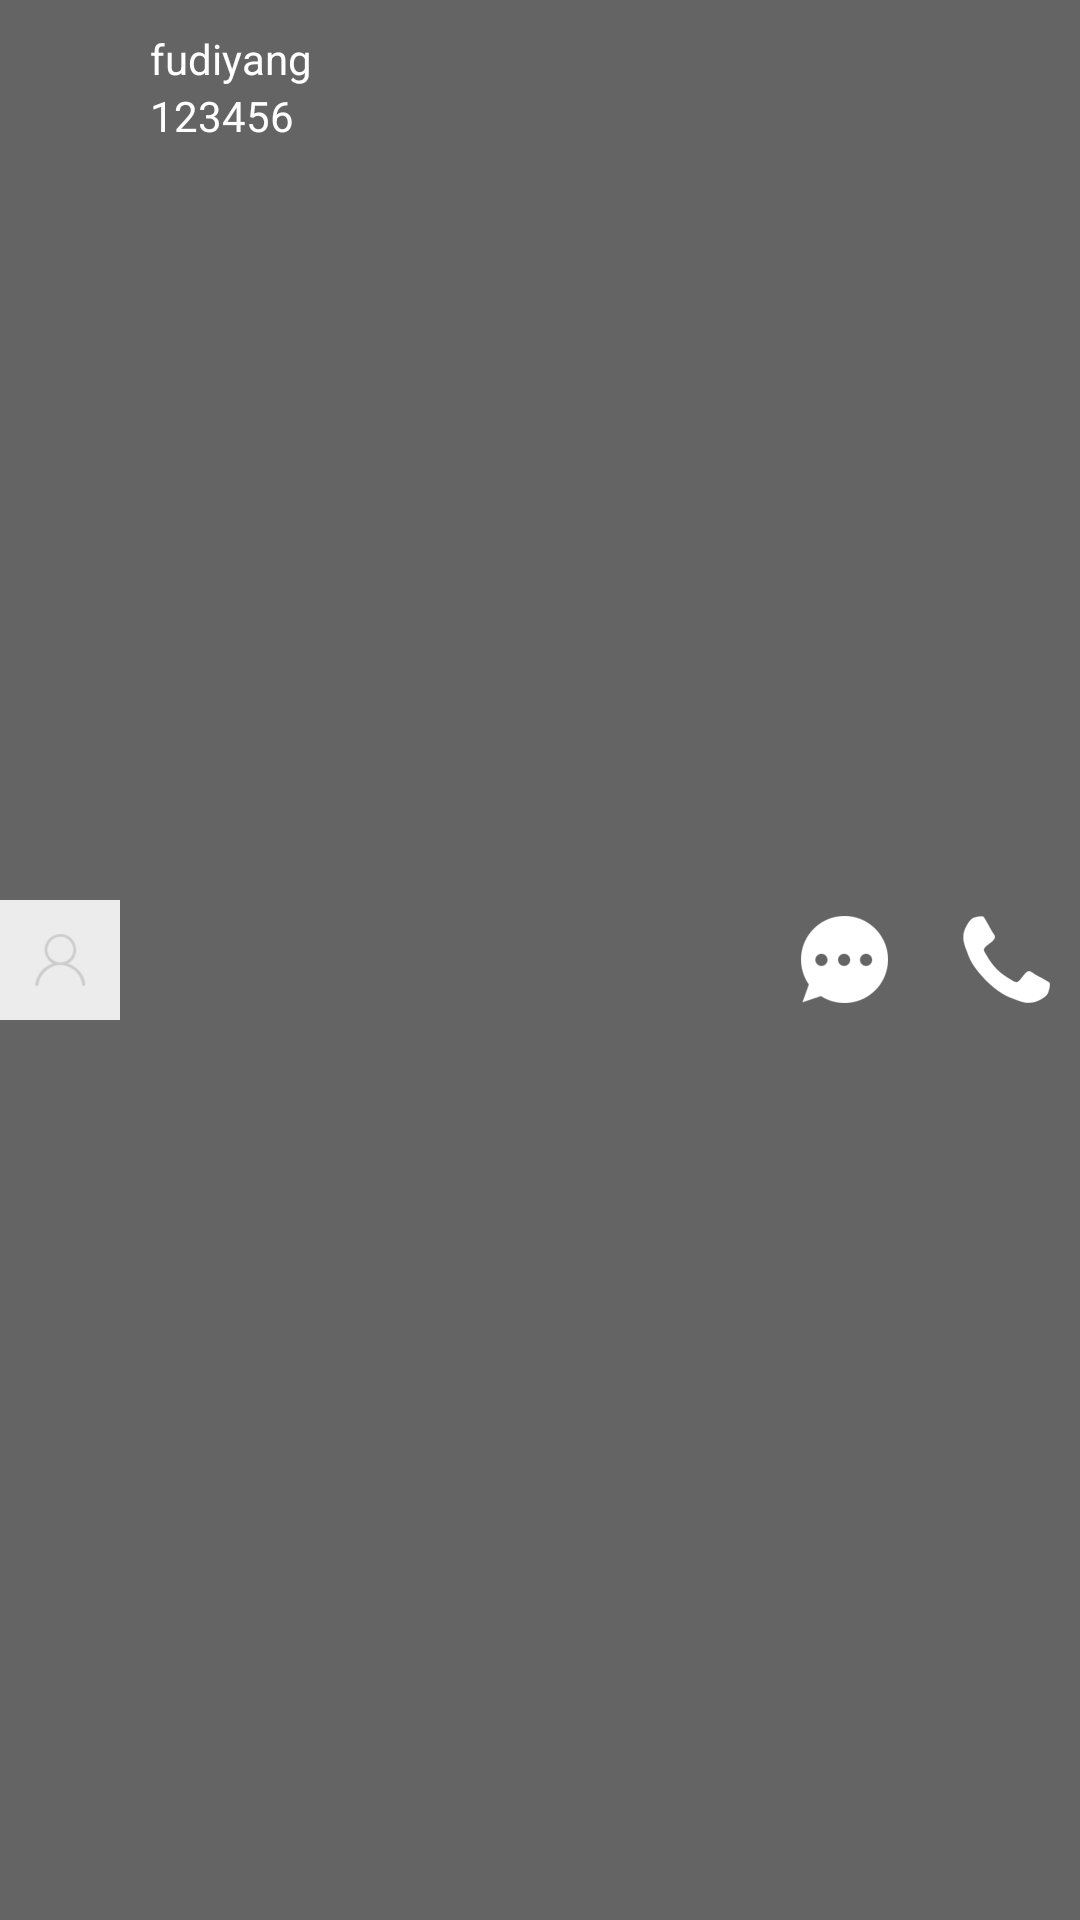

Produce the Android XML layout that renders to this screen, including the resource entries it uses.
<!-- AndroidManifest.xml: application theme AppTheme -->
<!-- res/layout/bottom_house_detail.xml -->
<?xml version="1.0" encoding="utf-8"?>
<RelativeLayout xmlns:android="http://schemas.android.com/apk/res/android"
    android:id="@+id/bottom"
     android:layout_width="match_parent"
    android:layout_height="wrap_content"
    android:minHeight="55dp">

    <RelativeLayout
        android:layout_width="match_parent"
        android:layout_height="match_parent"
        android:layout_centerVertical="true"
        android:background="@mipmap/xuanfukuang">

        <ImageView
            android:id="@+id/im_detail_photo"
            android:layout_width="40dp"
            android:layout_height="match_parent"
           android:layout_alignParentLeft="true"
            android:layout_centerVertical="true"
            android:src="@mipmap/defult_head1"/>
        
        <TextView
            android:id="@+id/tv_huxing_name"
            android:layout_width="wrap_content"
            android:layout_height="wrap_content"
            android:layout_marginLeft="10dp"
            android:layout_marginTop="10dp"
            android:text="fudiyang"
            android:layout_toRightOf="@id/im_detail_photo"
            android:textColor="@color/withe"
            />
        <TextView
            android:id="@+id/tv_huxing_phone"
            android:layout_width="wrap_content"
            android:layout_height="wrap_content"
            android:layout_below="@id/tv_huxing_name"
            android:text="123456"
            android:layout_marginBottom="10dp"
            android:layout_marginLeft="10dp"
            android:layout_toRightOf="@id/im_detail_photo"
            android:textColor="@color/withe" />
        <ImageView
            android:id="@+id/im_detail_phone"
            android:layout_width="wrap_content"
            android:layout_height="wrap_content"
            android:layout_alignParentRight="true"
            android:layout_centerVertical="true"
            android:padding="10dp"
            android:src="@mipmap/phone_white"/>
        <ImageView
            android:id="@+id/im_detail_sms"
            android:layout_width="wrap_content"
            android:layout_height="wrap_content"
            android:layout_centerVertical="true"
            android:layout_marginRight="5dp"
            android:layout_toLeftOf="@+id/im_detail_phone"
            android:padding="10dp"
            android:src="@mipmap/sms_white" />
    </RelativeLayout>

</RelativeLayout>
<!-- resources referenced by this layout -->
<resources>
  <color name="withe">#ffffff</color>
  <!-- mipmap defult_head1: png bitmap (mipmap-xxhdpi, 3261 bytes) -->
  <!-- mipmap phone_white: png bitmap (mipmap-xxhdpi, 2517 bytes) -->
  <!-- mipmap sms_white: png bitmap (mipmap-xxhdpi, 2971 bytes) -->
  <!-- mipmap xuanfukuang: png bitmap (mipmap-xxhdpi, 2224 bytes) -->
  <style name="AppTheme" parent="Theme.AppCompat.Light.DarkActionBar">
          
          <item name="colorPrimary">@color/colorPrimary</item>
          <item name="colorPrimaryDark">@color/colorPrimaryDark</item>
          <item name="colorAccent">@color/colorAccent</item>
      </style>
  <color name="colorPrimary">#3F51B5</color>
  <color name="colorPrimaryDark">#303F9F</color>
  <color name="colorAccent">#FF4081</color>
</resources>
